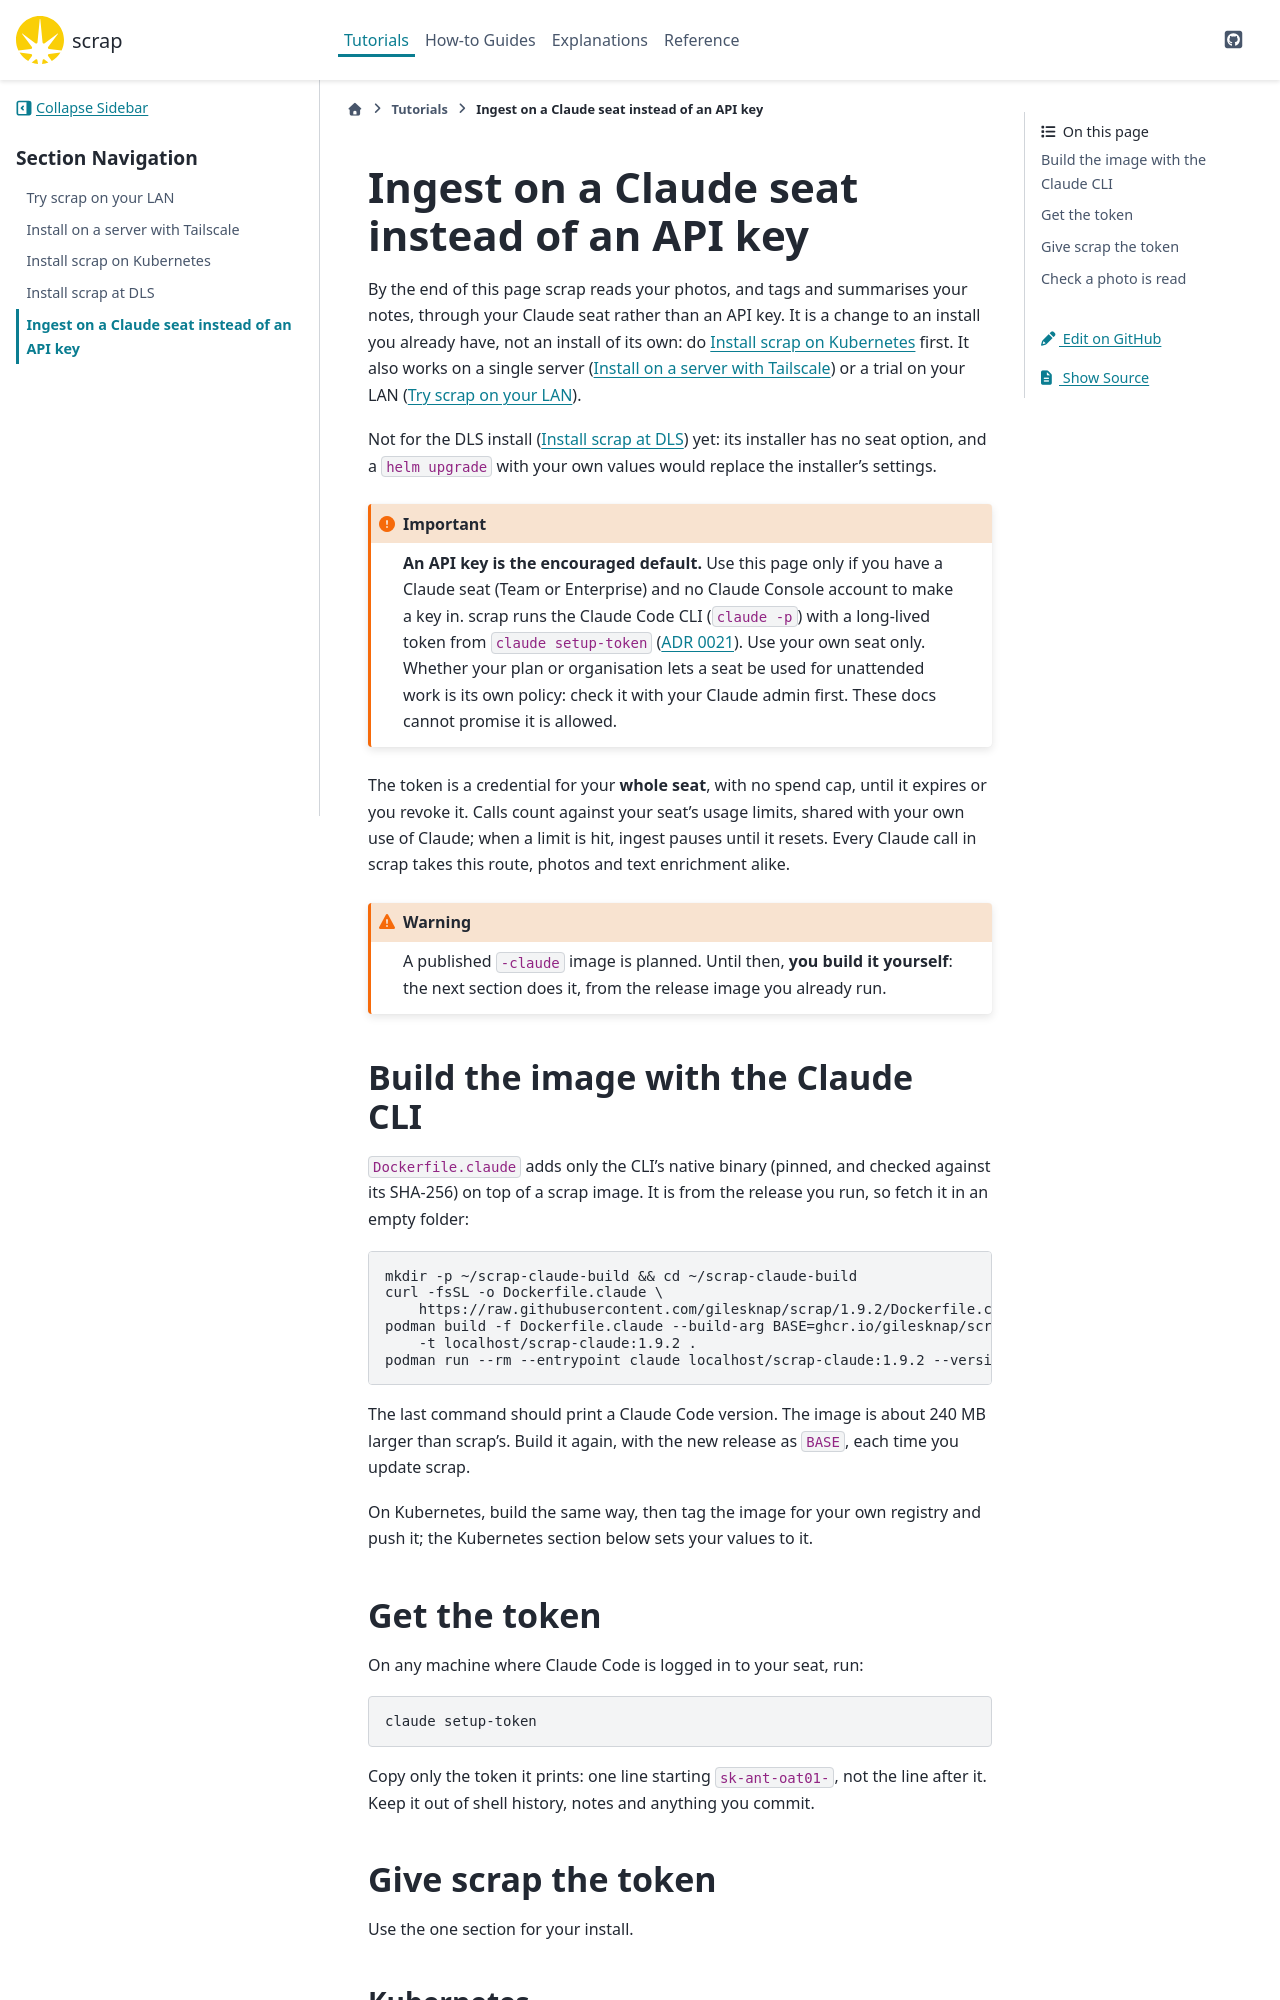

repository: gilesknap/scrap · page: main/tutorials/ingest-with-claude-seat.html · generator: sphinx

(scrap-ingest-seat)=
# Ingest on a Claude seat instead of an API key

By the end of this page scrap reads your photos, and tags and summarises your notes, through
your Claude seat rather than an API key. It is a change to an install you already have, not an
install of its own: do [](install-kubernetes.md) first. It also works on a single server
([](install-server.md)) or a trial on your LAN ([](install-lan.md)).

Not for the DLS install ([](install-dls.md)) yet: its installer has no seat option, and a
`helm upgrade` with your own values would replace the installer's settings.

```{important}
**An API key is the encouraged default.** Use this page only if you have a Claude seat (Team or
Enterprise) and no Claude Console account to make a key in. scrap runs the Claude
Code CLI (`claude -p`) with a long-lived token from `claude setup-token`
([ADR 0021](../explanations/decisions/0021-ingest-on-a-claude-seat-through-claude-p.md)). Use
your own seat only. Whether your plan or organisation lets a seat be used for unattended work
is its own policy: check it with your Claude admin first. These docs cannot promise it is
allowed.
```

The token is a credential for your **whole seat**, with no spend cap, until it expires or you
revoke it. Calls count against your seat's usage limits, shared with your own use of Claude;
when a limit is hit, ingest pauses until it resets. Every Claude call in scrap takes this
route, photos and text enrichment alike.

```{warning}
A published `-claude` image is planned. Until then, **you build it yourself**: the next section
does it, from the release image you already run.
```

## Build the image with the Claude CLI

`Dockerfile.claude` adds only the CLI's native binary (pinned, and checked against its SHA-256)
on top of a scrap image. It is from the release you run, so fetch it in an empty folder:

```
mkdir -p ~/scrap-claude-build && cd ~/scrap-claude-build
curl -fsSL -o Dockerfile.claude \
    https://raw.githubusercontent.com/gilesknap/scrap/{{ release_tag }}/Dockerfile.claude
podman build -f Dockerfile.claude --build-arg BASE=ghcr.io/gilesknap/scrap:{{ release_tag }} \
    -t localhost/scrap-claude:{{ release_tag }} .
podman run --rm --entrypoint claude localhost/scrap-claude:{{ release_tag }} --version
```

The last command should print a Claude Code version. The image is about 240 MB larger than
scrap's. Build it again, with the new release as `BASE`, each time you update scrap.

On Kubernetes, build the same way, then tag the image for your own registry and push it; the
Kubernetes section below sets your values to it.

## Get the token

On any machine where Claude Code is logged in to your seat, run:

```
claude setup-token
```

Copy only the token it prints: one line starting `sk-ant-oat01-`, not the line after it. Keep
it out of shell history, notes and anything you commit.

## Give scrap the token

Use the one section for your install.
